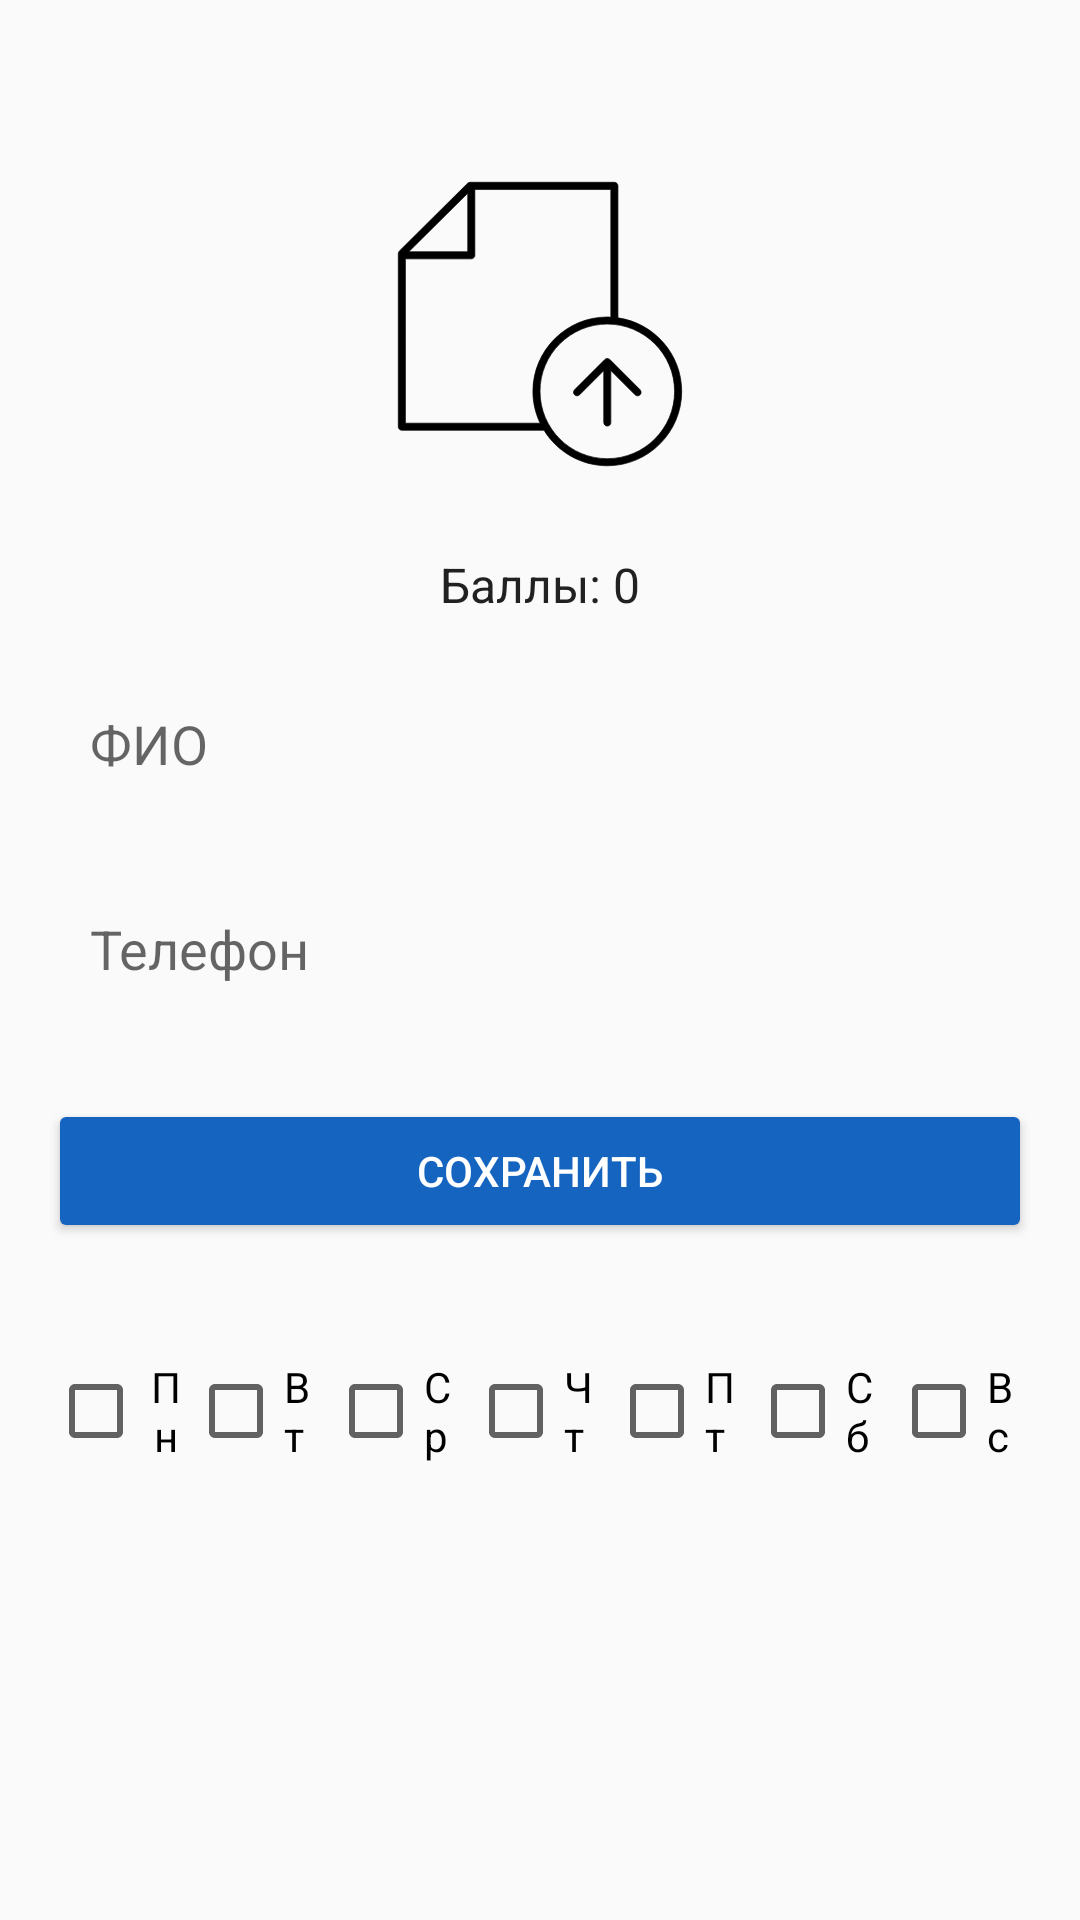

This screen was rendered from an Android layout file. Write that file and the resources it references.
<!-- AndroidManifest.xml: application theme Theme.BarbershopMob -->
<!-- res/layout/fragment_profile.xml -->
<ScrollView xmlns:android="http://schemas.android.com/apk/res/android"
    android:layout_width="match_parent"
    android:layout_height="match_parent"
    android:padding="16dp">

    <LinearLayout
        android:layout_width="match_parent"
        android:layout_height="wrap_content"
        android:orientation="vertical"
        android:paddingTop="16dp">

        
        <ImageView
            android:id="@+id/avatarImage"
            android:layout_width="120dp"
            android:layout_height="120dp"
            android:layout_gravity="center_horizontal"
            android:src="@drawable/ic_avatar_placeholder"
            android:scaleType="centerCrop"
            android:background="@drawable/round_background"
            android:contentDescription="Аватар"
            android:layout_marginBottom="16dp"
            android:layout_marginTop="16dp" />

        
        <TextView
            android:id="@+id/textPoints"
            android:layout_width="wrap_content"
            android:layout_height="wrap_content"
            android:text="Баллы: 0"
            android:textSize="16sp"
            android:textColor="@color/text_primary_light"
            android:layout_gravity="center_horizontal"
            android:layout_marginBottom="16dp" />

        
        <EditText
            android:id="@+id/editTextFullName"
            android:layout_width="match_parent"
            android:layout_height="wrap_content"
            android:hint="ФИО"
            android:inputType="textPersonName"
            android:padding="14dp"
            android:background="@drawable/edit_text_bg" />

        
        <EditText
            android:id="@+id/editTextPhone"
            android:layout_width="match_parent"
            android:layout_height="wrap_content"
            android:hint="Телефон"
            android:inputType="phone"
            android:layout_marginTop="16dp"
            android:padding="14dp"
            android:background="@drawable/edit_text_bg" />

        
        <Button
            android:id="@+id/btnSaveProfile"
            android:layout_width="match_parent"
            android:layout_height="wrap_content"
            android:text="Сохранить"
            android:layout_marginTop="24dp"
            android:textColor="@android:color/white"
            android:backgroundTint="@color/primary"
            android:layout_marginBottom="16dp"
            android:padding="14dp"
            android:elevation="6dp" />

        
        <LinearLayout
            android:id="@+id/scheduleLayout"
            android:orientation="vertical"
            android:layout_width="match_parent"
            android:layout_height="wrap_content"
            android:visibility="gone"
            android:paddingTop="16dp">

            <TextView
                android:layout_width="wrap_content"
                android:layout_height="wrap_content"
                android:text="Добавить часы работы и услуги"
                android:textStyle="bold"
                android:layout_marginBottom="8dp"
                android:textColor="@color/text_primary_light" />

            
            <Spinner
                android:id="@+id/dayOfWeekSpinner"
                android:layout_width="match_parent"
                android:layout_height="wrap_content" />

            
            <Spinner
                android:id="@+id/timeSlotSpinner"
                android:layout_width="match_parent"
                android:layout_height="wrap_content"
                android:layout_marginTop="8dp" />

            
            <EditText
                android:id="@+id/editServices"
                android:layout_width="match_parent"
                android:layout_height="wrap_content"
                android:hint="Услуги через запятую (напр. Стрижка, Бритьё)"
                android:layout_marginTop="8dp"
                android:padding="14dp"
                android:background="@drawable/edit_text_bg" />

            
            <EditText
                android:id="@+id/editServicePrice"
                android:layout_width="match_parent"
                android:layout_height="wrap_content"
                android:hint="Стоимость услуги (руб.)"
                android:inputType="numberDecimal"
                android:layout_marginTop="8dp"
                android:padding="14dp"
                android:background="@drawable/edit_text_bg" />

            
            <Spinner
                android:id="@+id/pointsPercentSpinner"
                android:layout_width="match_parent"
                android:layout_height="wrap_content"
                android:layout_marginTop="8dp" />

            
            <Button
                android:id="@+id/btnAddSchedule"
                android:layout_width="wrap_content"
                android:layout_height="wrap_content"
                android:text="Добавить"
                android:layout_marginTop="8dp"
                android:layout_gravity="center"
                android:textColor="@android:color/white"
                android:backgroundTint="@color/primary"
                android:padding="12dp" />
        </LinearLayout>

        
        <LinearLayout
            android:id="@+id/daysContainer"
            android:layout_width="match_parent"
            android:layout_height="wrap_content"
            android:orientation="horizontal"
            android:layout_marginTop="16dp"
            android:weightSum="7">

            <CheckBox
                android:id="@+id/checkMonday"
                android:layout_weight="1"
                android:layout_width="0dp"
                android:layout_height="wrap_content"
                android:text="Пн"
                android:gravity="center"/>

            <CheckBox
                android:id="@+id/checkTuesday"
                android:layout_weight="1"
                android:layout_width="0dp"
                android:layout_height="wrap_content"
                android:text="Вт" />

            <CheckBox
                android:id="@+id/checkWednesday"
                android:layout_weight="1"
                android:layout_width="0dp"
                android:layout_height="wrap_content"
                android:text="Ср" />

            <CheckBox
                android:id="@+id/checkThursday"
                android:layout_weight="1"
                android:layout_width="0dp"
                android:layout_height="wrap_content"
                android:text="Чт" />

            <CheckBox
                android:id="@+id/checkFriday"
                android:layout_weight="1"
                android:layout_width="0dp"
                android:layout_height="wrap_content"
                android:text="Пт" />

            <CheckBox
                android:id="@+id/checkSaturday"
                android:layout_weight="1"
                android:layout_width="0dp"
                android:layout_height="wrap_content"
                android:text="Сб" />

            <CheckBox
                android:id="@+id/checkSunday"
                android:layout_weight="1"
                android:layout_width="0dp"
                android:layout_height="wrap_content"
                android:text="Вс" />
        </LinearLayout>
    </LinearLayout>
</ScrollView>
<!-- resources referenced by this layout -->
<resources>
  <color name="primary">#1565C0</color>
  <color name="text_primary_light">#212121</color>
  <!-- drawable edit_text_bg (drawable) -->
  <?xml version="1.0" encoding="utf-8"?>
  <selector xmlns:android="http://schemas.android.com/apk/res/android">
      <shape xmlns:android="http://schemas.android.com/apk/res/android">
          <solid android:color="@android:color/white"/> 
          <corners android:radius="12dp"/> 
          <stroke android:color="#E0E0E0" android:width="1dp"/> 
      </shape>
  </selector>
  <!-- drawable ic_avatar_placeholder (drawable) -->
  <vector xmlns:android="http://schemas.android.com/apk/res/android"
      android:width="200dp"
      android:height="200dp"
      android:viewportWidth="512"
      android:viewportHeight="512">
    <path
        android:strokeWidth="1"
        android:pathData="m366.83,247.23v-187.72c0,-2.78 -2.25,-5.04 -5.04,-5.04l-205.2,0c-1.33,0 -2.61,0.53 -3.55,1.46l-97.07,96.39c-0.95,0.95 -1.49,2.23 -1.49,3.57l-0.01,246.19c0,1.34 0.53,2.62 1.48,3.56 0.95,0.95 2.23,1.48 3.56,1.48h202.2c18.65,30.23 51.97,50.48 90.02,50.48 58.34,0 105.8,-47.46 105.8,-105.8 0,-53.19 -39.51,-97.22 -90.69,-104.59zM153.25,69.93v83.33h-83.91zM64.55,397.07 L64.55,163.34h93.73c2.78,0 5.04,-2.25 5.04,-5.04v-93.74h193.43v181.73c-1.68,-0.08 -3.34,-0.25 -5.03,-0.25 -58.34,0 -105.8,47.46 -105.8,105.8 0,16.2 3.77,31.5 10.31,45.24zM351.73,447.55c-52.78,0 -95.72,-42.94 -95.72,-95.72s42.94,-95.72 95.72,-95.72 95.72,42.94 95.72,95.72 -42.94,95.72 -95.72,95.72z"
        android:fillColor="#000000"
        android:strokeColor="#000000"/>
    <path
        android:strokeWidth="1"
        android:pathData="m355.29,306.53c-1.97,-1.97 -5.16,-1.97 -7.13,0l-43.03,43.03c-1.97,1.97 -1.97,5.16 0,7.13s5.16,1.97 7.13,0l34.43,-34.43v73.89c0,2.78 2.25,5.04 5.04,5.04 2.78,0 5.04,-2.25 5.04,-5.04v-73.89l34.43,34.43c0.98,0.98 2.27,1.48 3.56,1.48s2.58,-0.49 3.56,-1.48c1.97,-1.97 1.97,-5.16 0,-7.13z"
        android:fillColor="#000000"
        android:strokeColor="#000000"/>
  </vector>
  <!-- drawable round_background (drawable) -->
  <?xml version="1.0" encoding="utf-8"?>
  <selector xmlns:android="http://schemas.android.com/apk/res/android">
      <shape xmlns:android="http://schemas.android.com/apk/res/android">
          <solid android:color="@android:color/white"/> 
          <corners android:radius="60dp"/> 
          <stroke android:color="#E0E0E0" android:width="1dp"/> 
      </shape>
  </selector>
  <style name="Theme.BarbershopMob" parent="Theme.MaterialComponents.Light.DarkActionBar">
          
          <item name="colorPrimary">@color/primary</item>                 
          <item name="colorPrimaryVariant">@color/primary_variant</item>  
          <item name="colorOnPrimary">@color/white</item>
  
          
          <item name="colorSecondary">@color/secondary</item>             
          <item name="colorSecondaryVariant">@color/secondary_variant</item>
          <item name="colorOnSecondary">@color/black</item>
  
          
          <item name="android:statusBarColor">?attr/colorPrimaryVariant</item> 
  
          
          <item name="android:windowBackground">@color/background_light</item> 
          <item name="android:textColorPrimary">@color/text_primary_light</item>  
          <item name="android:textColorSecondary">@color/text_secondary_light</item> 
      </style>
  <color name="primary_variant">#0D3C61</color>
  <color name="white">#FFFFFF</color>
  <color name="secondary">#009688</color>
  <color name="secondary_variant">#00796B</color>
  <color name="black">#000000</color>
  <color name="background_light">#FAFAFA</color>
  <color name="text_secondary_light">#616161</color>
</resources>
